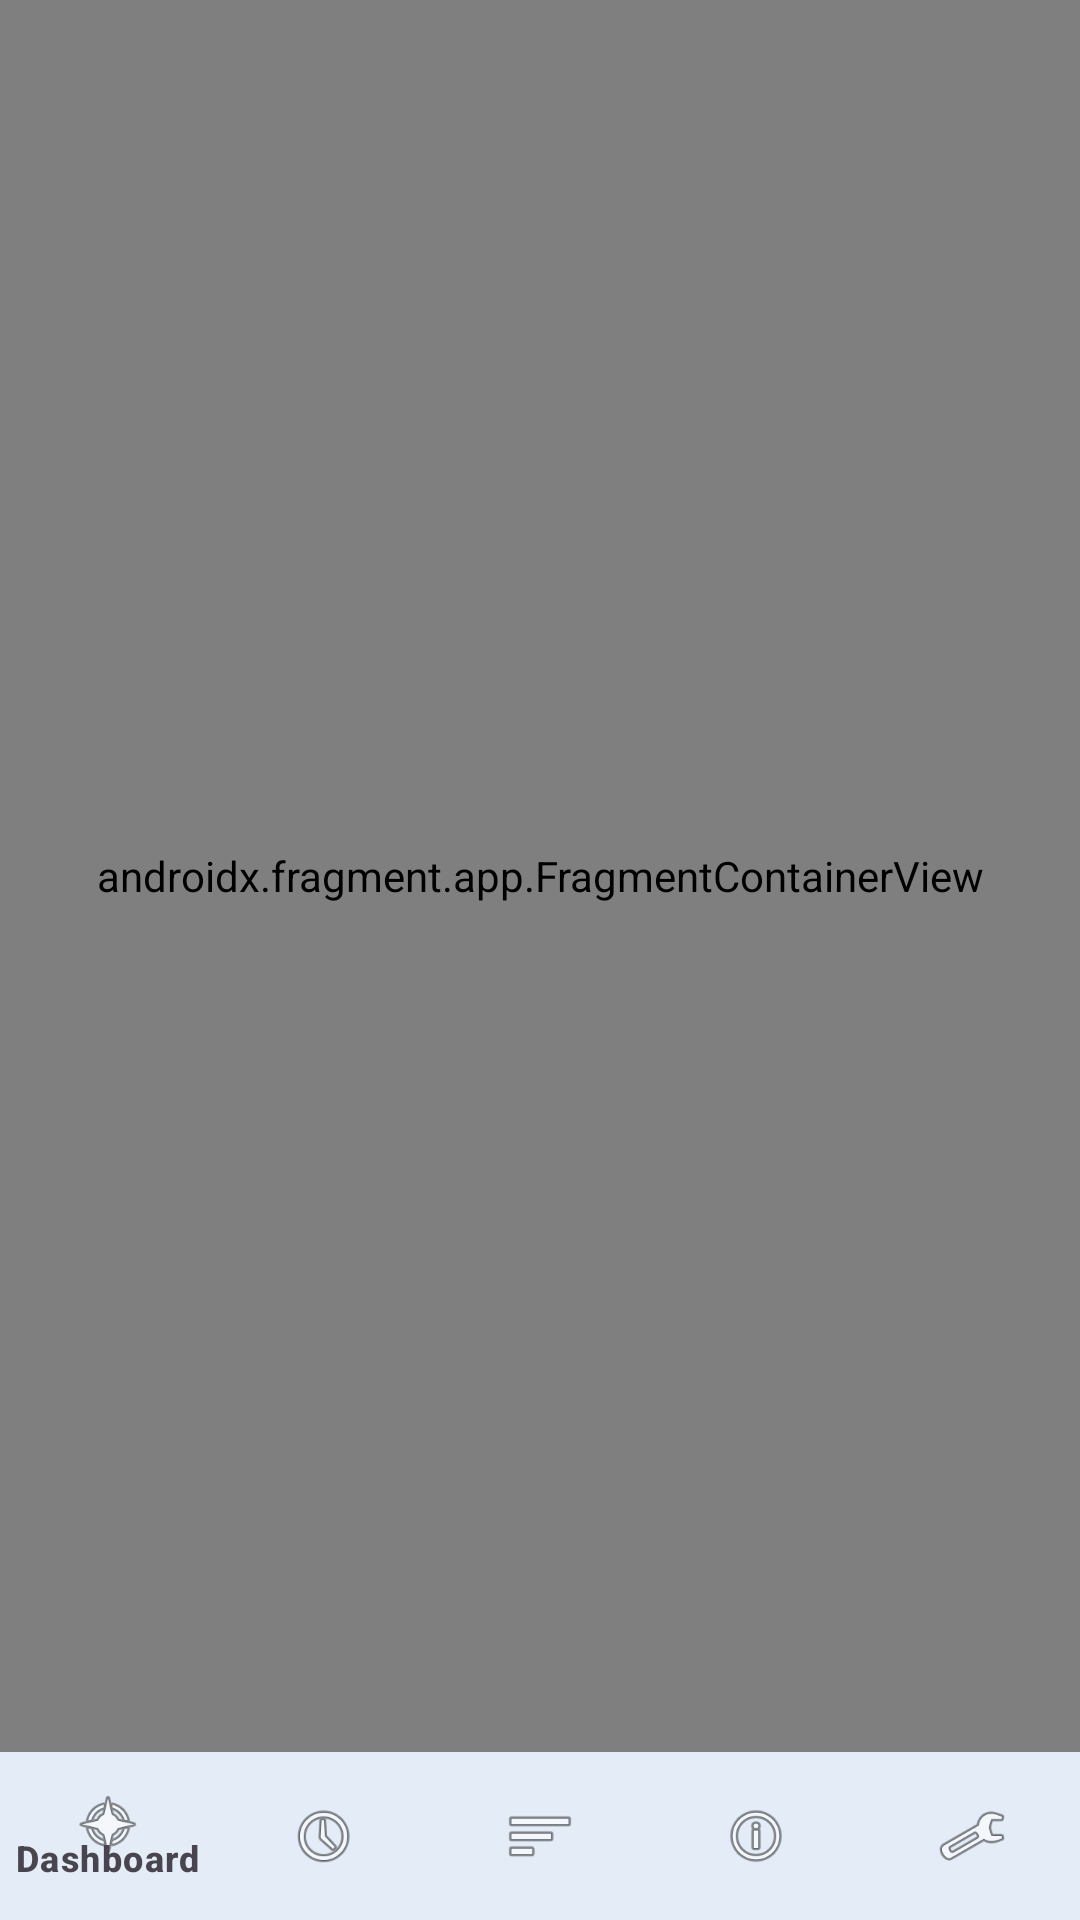

Produce the Android XML layout that renders to this screen, including the resource entries it uses.
<!-- AndroidManifest.xml: application theme Theme.AirGuardAI -->
<!-- res/layout/activity_main.xml -->
<?xml version="1.0" encoding="utf-8"?>
<androidx.coordinatorlayout.widget.CoordinatorLayout
    xmlns:android="http://schemas.android.com/apk/res/android"
    xmlns:app="http://schemas.android.com/apk/res-auto"
    android:layout_width="match_parent"
    android:layout_height="match_parent"
    android:background="@color/background">

    <androidx.fragment.app.FragmentContainerView
        android:id="@+id/nav_host_fragment"
        android:name="androidx.navigation.fragment.NavHostFragment"
        android:layout_width="match_parent"
        android:layout_height="match_parent"
        android:layout_marginBottom="56dp"
        app:defaultNavHost="true"
        app:navGraph="@navigation/nav_graph" />

    <com.google.android.material.bottomnavigation.BottomNavigationView
        android:id="@+id/bottom_nav"
        android:layout_width="match_parent"
        android:layout_height="56dp"
        android:layout_gravity="bottom"
        android:background="@color/surface"
        app:elevation="8dp"
        app:itemIconTint="@color/bottom_nav_selector"
        app:itemTextColor="@color/bottom_nav_selector"
        app:menu="@menu/bottom_nav_menu" />

</androidx.coordinatorlayout.widget.CoordinatorLayout>
<!-- resources referenced by this layout -->
<resources>
  <color name="background">#F0F4FF</color>
  <color name="surface">#FFFFFF</color>
  <style name="Theme.AirGuardAI" parent="Theme.Material3.Light.NoActionBar">
          <item name="colorPrimary">@color/primary</item>
          <item name="colorPrimaryDark">@color/primary_dark</item>
          <item name="colorPrimaryVariant">@color/primary_dark</item>
          <item name="colorOnPrimary">@color/on_primary</item>
          <item name="colorSecondary">@color/secondary</item>
          <item name="colorSecondaryVariant">@color/secondary_dark</item>
          <item name="colorOnSecondary">@color/on_primary</item>
          <item name="android:colorBackground">@color/background</item>
          <item name="colorSurface">@color/surface</item>
          <item name="colorOnSurface">@color/text_primary</item>
          <item name="android:statusBarColor">@color/primary_dark</item>
          <item name="android:navigationBarColor">@color/surface</item>
          <item name="android:windowLightStatusBar" tools:targetApi="m">false</item>
          <item name="android:fontFamily">sans-serif</item>
      </style>
  <color name="primary">#1565C0</color>
  <color name="primary_dark">#003c8f</color>
  <color name="on_primary">#FFFFFF</color>
  <color name="secondary">#00ACC1</color>
  <color name="secondary_dark">#007c91</color>
  <color name="text_primary">#1A1A2E</color>
</resources>
